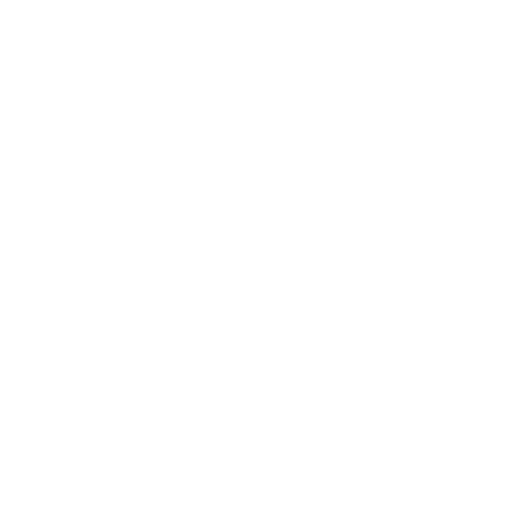
t = 0.00 s
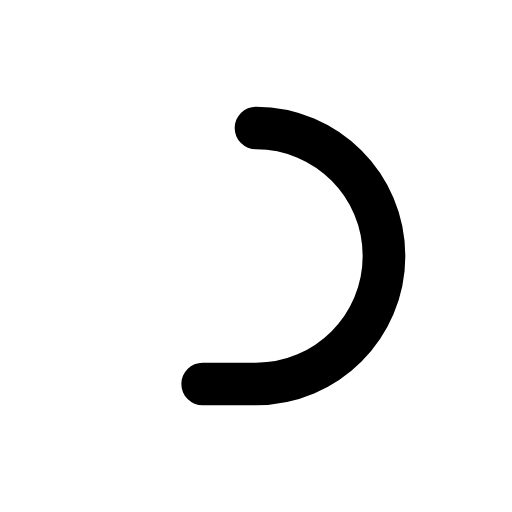
t = 0.30 s
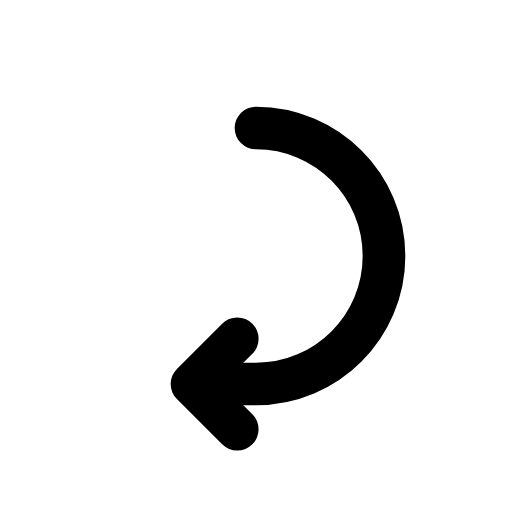
t = 0.38 s
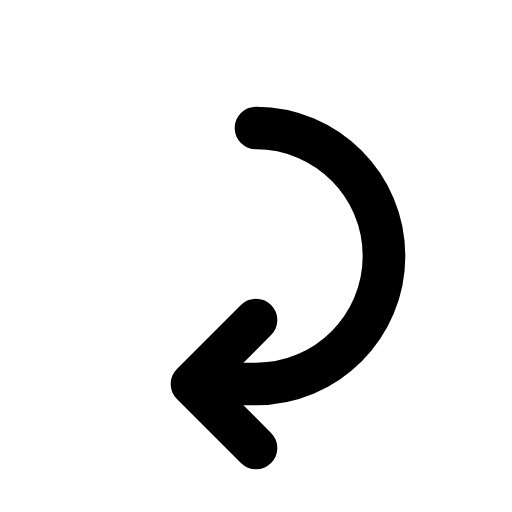
t = 0.45 s
t = 0.53 s: frame unchanged from t = 0.45 s, image omitted
t = 0.60 s: frame unchanged from t = 0.45 s, image omitted

The animated SVG that drew these frames (rendered in a browser with its animation timeline set to each time). Animation: 2 CSS @keyframes rules; one cycle of 0.60 s.

<svg xmlns="http://www.w3.org/2000/svg" width="24" height="24" viewBox="0 0 24 24"><style>.a0m25c {
  stroke-linecap: round;
  stroke-linejoin: round;
  stroke: currentColor;
  stroke-width: 2px;
  fill: none;
}

.bgsu1i {
  d: path('M12 6c3.31 0 6 2.69 6 6c0 3.31 -2.69 6 -6 6h-2.5');
}

.p721bi {
  d: path('M9 18l3 3M9 18l3 -3');
}

@media not (prefers-reduced-motion) {
  .fmr81y {
    stroke-dasharray: 24;
    animation: 0.3s linear forwards so-from-24;
  }

  .nknijc {
    stroke-dasharray: 8;
    stroke-dashoffset: 8;
    animation: 0.2s linear 0.3s forwards so-to-0;
  }
}

@keyframes so-from-24 {
  0% {
    stroke-dashoffset: 24;
  }
}

@keyframes so-to-0 {
  100% {
    stroke-dashoffset: 0;
  }
}
</style><path class="a0m25c bgsu1i fmr81y"/><path class="a0m25c nknijc p721bi"/></svg>
